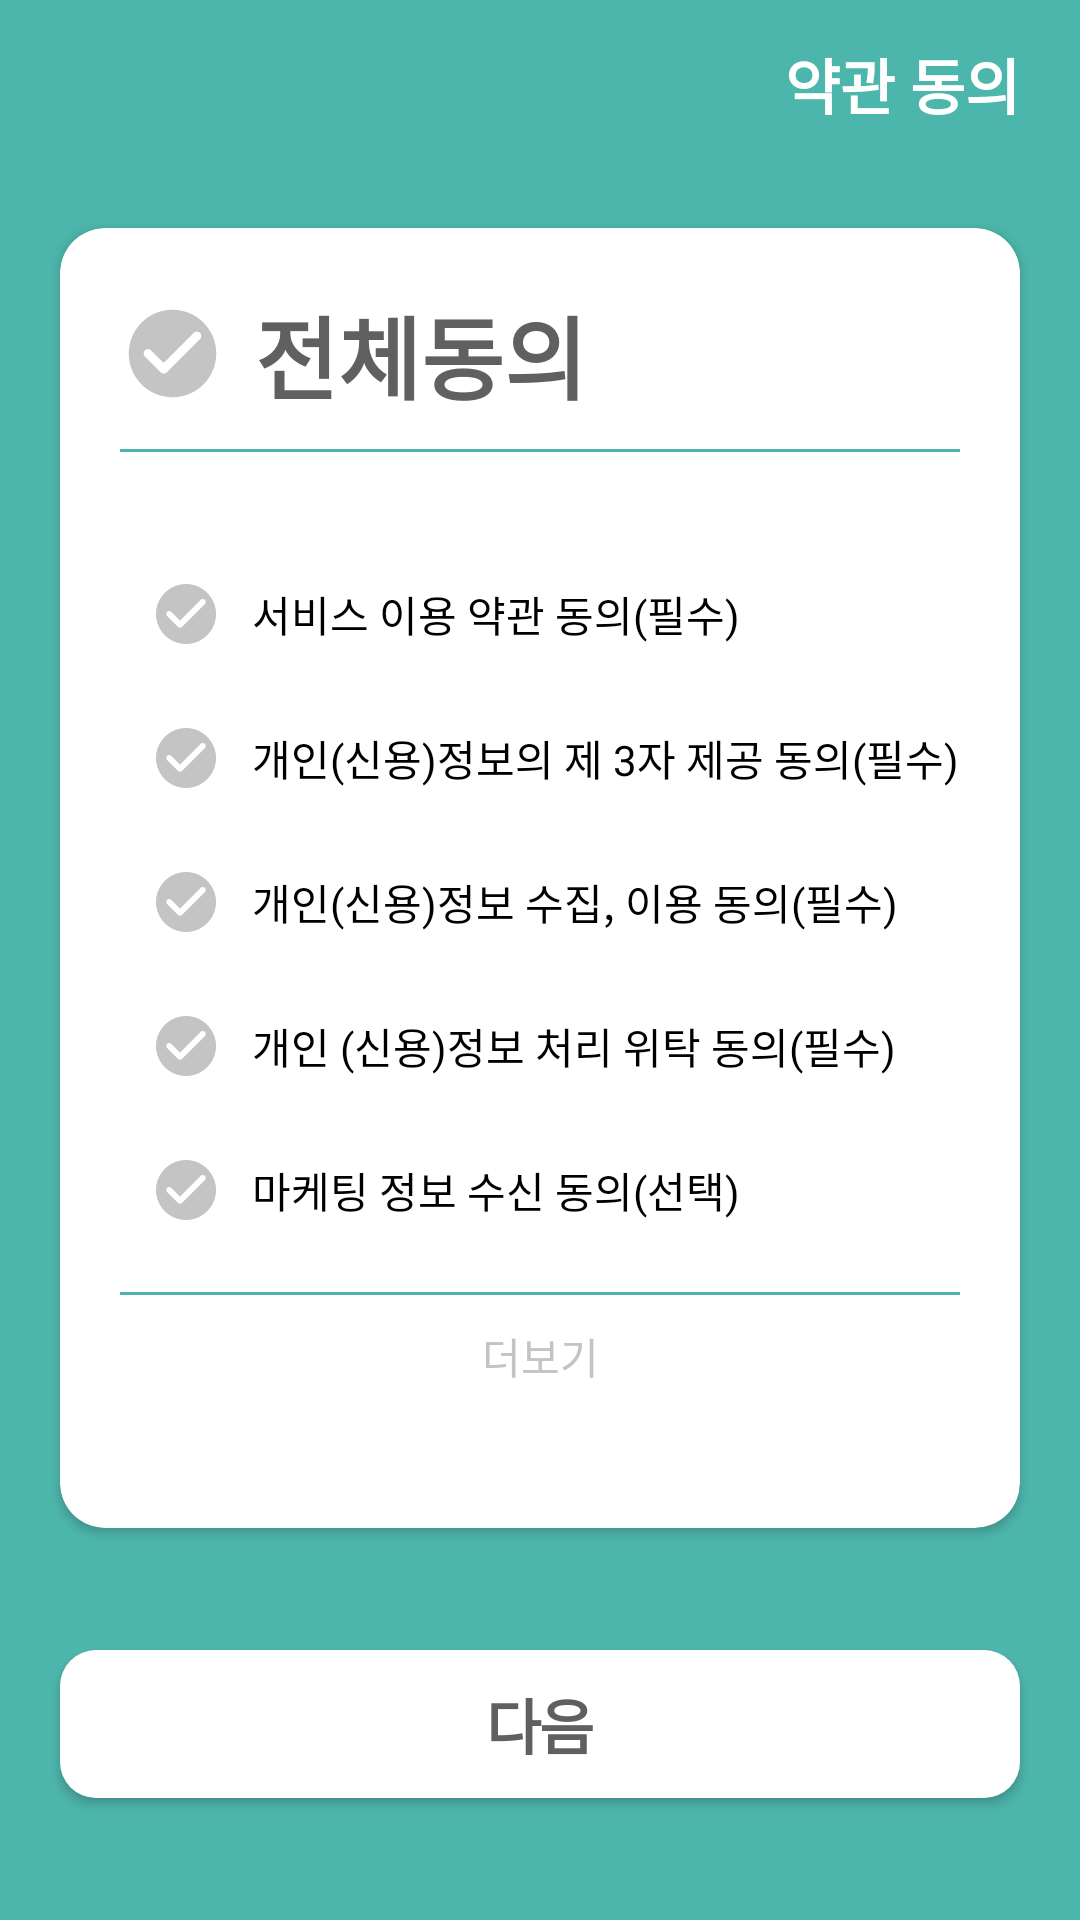

This screen was rendered from an Android layout file. Write that file and the resources it references.
<!-- AndroidManifest.xml: application theme Theme.Project_Fundegi -->
<!-- res/layout/activity_register_card_1.xml -->
<?xml version="1.0" encoding="utf-8"?>
<androidx.constraintlayout.widget.ConstraintLayout xmlns:android="http://schemas.android.com/apk/res/android"
    xmlns:app="http://schemas.android.com/apk/res-auto"
    xmlns:tools="http://schemas.android.com/tools"
    android:layout_width="match_parent"
    android:layout_height="match_parent"
    android:background="@color/fundeagi_first1"
    tools:context=".ui.activity.register.REGISTER_CARD_1">

    <Button
        android:id="@+id/nextButton"
        style="@style/fundeagi_text1"
        android:layout_width="0dp"
        android:layout_height="wrap_content"
        android:layout_marginStart="@dimen/margin_basic1"
        android:layout_marginEnd="@dimen/margin_basic1"
        android:background="@drawable/round"
        android:padding="10dp"
        android:text="다음"
        android:textSize="20dp"
        app:layout_constraintBottom_toBottomOf="parent"
        app:layout_constraintEnd_toEndOf="parent"
        app:layout_constraintHorizontal_bias="0.0"
        app:layout_constraintStart_toStartOf="parent"
        app:layout_constraintTop_toBottomOf="@+id/cardView" />

    <ImageView
        android:id="@+id/backButton"
        android:layout_width="wrap_content"
        android:layout_height="wrap_content"
        android:layout_marginStart="15dp"
        android:background="?android:attr/selectableItemBackground"
        app:layout_constraintBottom_toTopOf="@+id/guideline2"
        app:layout_constraintStart_toStartOf="parent"
        app:layout_constraintTop_toTopOf="parent"
        app:srcCompat="@drawable/ic_round_arrow_back" />

    <TextView
        android:id="@+id/textView15"
        android:layout_width="wrap_content"
        android:layout_height="wrap_content"
        android:layout_marginEnd="@dimen/margin_basic1"
        android:text="약관 동의"
        android:textColor="@color/white"
        android:textSize="20sp"
        android:textStyle="bold"
        app:layout_constraintBottom_toTopOf="@+id/guideline2"
        app:layout_constraintEnd_toEndOf="parent"
        app:layout_constraintTop_toTopOf="parent" />

    <androidx.constraintlayout.widget.Guideline
        android:id="@+id/guideline2"
        android:layout_width="wrap_content"
        android:layout_height="wrap_content"
        android:orientation="horizontal"
        app:layout_constraintGuide_begin="56dp" />

    <androidx.cardview.widget.CardView
        android:id="@+id/cardView"
        android:layout_width="0dp"
        android:layout_height="wrap_content"
        android:layout_marginStart="@dimen/margin_basic1"
        android:layout_marginTop="@dimen/margin_basic1"
        android:layout_marginEnd="@dimen/margin_basic1"
        app:cardBackgroundColor="@color/white"
        app:cardCornerRadius="15dp"
        app:layout_constraintEnd_toEndOf="parent"
        app:layout_constraintStart_toStartOf="parent"
        app:layout_constraintTop_toTopOf="@+id/guideline2">

        <LinearLayout
            android:layout_width="match_parent"
            android:layout_height="match_parent"
            android:orientation="vertical"
            android:padding="@dimen/margin_basic1">

            <LinearLayout
                android:layout_width="match_parent"
                android:layout_height="wrap_content"
                android:orientation="horizontal">

                <CheckBox
                    android:id="@+id/checkBoxAll"
                    android:layout_width="35dp"
                    android:layout_height="35dp"
                    android:layout_gravity="center"
                    android:layout_marginEnd="10dp"
                    android:background="@drawable/check_box"
                    android:button="@null" />

                <TextView
                    android:id="@+id/textView25"
                    android:layout_width="wrap_content"
                    android:layout_height="wrap_content"
                    android:layout_gravity="center"
                    android:layout_weight="1"
                    android:text="전체동의"
                    android:textSize="30dp"
                    android:textStyle="bold" />
            </LinearLayout>

            <View
                android:id="@+id/view10"
                android:layout_width="match_parent"
                android:layout_height="1dp"
                android:layout_marginTop="10dp"
                android:background="@color/fundeagi_first1" />

            <androidx.appcompat.widget.AppCompatCheckBox
                android:id="@+id/checkBox1"
                android:layout_width="match_parent"
                android:layout_height="wrap_content"
                android:layout_marginStart="10dp"
                android:layout_marginTop="30dp"
                android:button="@drawable/check_box"
                android:includeFontPadding="false"
                android:paddingLeft="10dp"
                android:text="@string/register_card_allow1" />

            <androidx.appcompat.widget.AppCompatCheckBox
                android:id="@+id/checkBox2"
                android:layout_width="match_parent"
                android:layout_height="wrap_content"
                android:layout_marginStart="10dp"
                android:button="@drawable/check_box"
                android:includeFontPadding="false"
                android:paddingLeft="10dp"
                android:text="@string/register_card_allow2" />

            <androidx.appcompat.widget.AppCompatCheckBox
                android:id="@+id/checkBox3"
                android:layout_width="match_parent"
                android:layout_height="wrap_content"
                android:layout_marginStart="10dp"
                android:button="@drawable/check_box"
                android:includeFontPadding="false"
                android:paddingLeft="10dp"
                android:text="@string/register_card_allow3" />

            <androidx.appcompat.widget.AppCompatCheckBox
                android:id="@+id/checkBox4"
                android:layout_width="match_parent"
                android:layout_height="wrap_content"
                android:layout_marginStart="10dp"
                android:button="@drawable/check_box"
                android:includeFontPadding="false"
                android:paddingLeft="10dp"
                android:text="@string/register_card_allow4" />

            <androidx.appcompat.widget.AppCompatCheckBox
                android:id="@+id/checkBox5"
                android:layout_width="match_parent"
                android:layout_height="wrap_content"
                android:layout_marginStart="10dp"
                android:button="@drawable/check_box"
                android:includeFontPadding="false"
                android:paddingLeft="10dp"
                android:text="@string/register_card_allow5" />

            <View
                android:id="@+id/view11"
                android:layout_width="match_parent"
                android:layout_height="1dp"
                android:layout_marginTop="10dp"
                android:background="@color/fundeagi_first1" />

            <TextView
                android:id="@+id/textView26"
                android:layout_width="match_parent"
                android:layout_height="wrap_content"
                android:gravity="center"
                android:paddingTop="10dp"
                android:paddingBottom="7dp"
                android:text="더보기"
                android:textColor="@color/register2" />

            <ImageView
                android:id="@+id/imageView2"
                android:layout_width="match_parent"
                android:layout_height="20dp"
                android:rotation="270"
                app:srcCompat="@drawable/ic_round_arrow_back"
                app:tint="@color/fundeagi_first1" />

        </LinearLayout>
    </androidx.cardview.widget.CardView>

</androidx.constraintlayout.widget.ConstraintLayout>
<!-- resources referenced by this layout -->
<resources>
  <color name="fundeagi_first1">#4db6ac</color>
  <color name="register2">#c4c4c4</color>
  <color name="white">#FFFFFFFF</color>
  <dimen name="margin_basic1">20dp</dimen>
  <!-- drawable check_box (drawable) -->
  <?xml version="1.0" encoding="utf-8"?>
  <selector xmlns:android="http://schemas.android.com/apk/res/android">
      
      <item android:state_checked="false"
          android:drawable="@drawable/ic_round_check_off"/>
      
      <item android:state_checked="true"
          android:drawable="@drawable/ic_round_check_on"/>
  </selector>
  <!-- drawable round (drawable) -->
  <?xml version="1.0" encoding="utf-8"?>
  <shape xmlns:android="http://schemas.android.com/apk/res/android"
      android:padding="10dp"
      android:shape="rectangle" >
      <solid android:color="#FFF" />
      <corners
          android:radius="12dp" />
  </shape>
  <string name="register_card_allow1">서비스 이용 약관 동의(필수)</string>
  <string name="register_card_allow2">개인(신용)정보의 제 3자 제공 동의(필수)</string>
  <string name="register_card_allow3">개인(신용)정보 수집, 이용 동의(필수)</string>
  <string name="register_card_allow4">개인 (신용)정보 처리 위탁 동의(필수)</string>
  <string name="register_card_allow5">마케팅 정보 수신 동의(선택)</string>
  <style name="fundeagi_text1">
          <item name="android:textSize">15sp</item>
          <item name="android:letterSpacing">-0.03</item>
          <item name="android:textStyle">bold</item>
      </style>
  <style name="Theme.Project_Fundegi" parent="Theme.MaterialComponents.Light.NoActionBar">
          
          <item name="colorPrimary">@color/fundeagi_first2</item>
          <item name="colorPrimaryVariant">@color/fundeagi_first1</item>
          <item name="colorOnPrimary">@color/black</item>
          
          <item name="colorSecondary">@color/teal_200</item>
          <item name="colorSecondaryVariant">@color/teal_700</item>
          <item name="colorOnSecondary">@color/black</item>
          
          <item name="android:statusBarColor" tools:targetApi="l">?attr/colorPrimaryVariant</item>
          
          <item name="android:textColor">@color/fundaegi_color2</item>
      </style>
  <!-- drawable ic_round_check_off (drawable) -->
  <vector android:height="24dp" android:tint="#C4C4C4"
      android:viewportHeight="24" android:viewportWidth="24"
      android:width="24dp" xmlns:android="http://schemas.android.com/apk/res/android">
      <path android:fillColor="@android:color/white" android:pathData="M12,2C6.48,2 2,6.48 2,12s4.48,10 10,10 10,-4.48 10,-10S17.52,2 12,2zM9.29,16.29L5.7,12.7c-0.39,-0.39 -0.39,-1.02 0,-1.41 0.39,-0.39 1.02,-0.39 1.41,0L10,14.17l6.88,-6.88c0.39,-0.39 1.02,-0.39 1.41,0 0.39,0.39 0.39,1.02 0,1.41l-7.59,7.59c-0.38,0.39 -1.02,0.39 -1.41,0z"/>
  </vector>
  <!-- drawable ic_round_check_on (drawable) -->
  <vector android:height="24dp" android:tint="#4DB6AC"
      android:viewportHeight="24" android:viewportWidth="24"
      android:width="24dp" xmlns:android="http://schemas.android.com/apk/res/android">
      <path android:fillColor="@android:color/white" android:pathData="M12,2C6.48,2 2,6.48 2,12s4.48,10 10,10 10,-4.48 10,-10S17.52,2 12,2zM9.29,16.29L5.7,12.7c-0.39,-0.39 -0.39,-1.02 0,-1.41 0.39,-0.39 1.02,-0.39 1.41,0L10,14.17l6.88,-6.88c0.39,-0.39 1.02,-0.39 1.41,0 0.39,0.39 0.39,1.02 0,1.41l-7.59,7.59c-0.38,0.39 -1.02,0.39 -1.41,0z"/>
  </vector>
  <color name="fundeagi_first2">#ffeb3b</color>
  <color name="black">#FF000000</color>
  <color name="teal_200">#FF03DAC5</color>
  <color name="teal_700">#FF018786</color>
  <color name="fundaegi_color2">#606060</color>
</resources>
